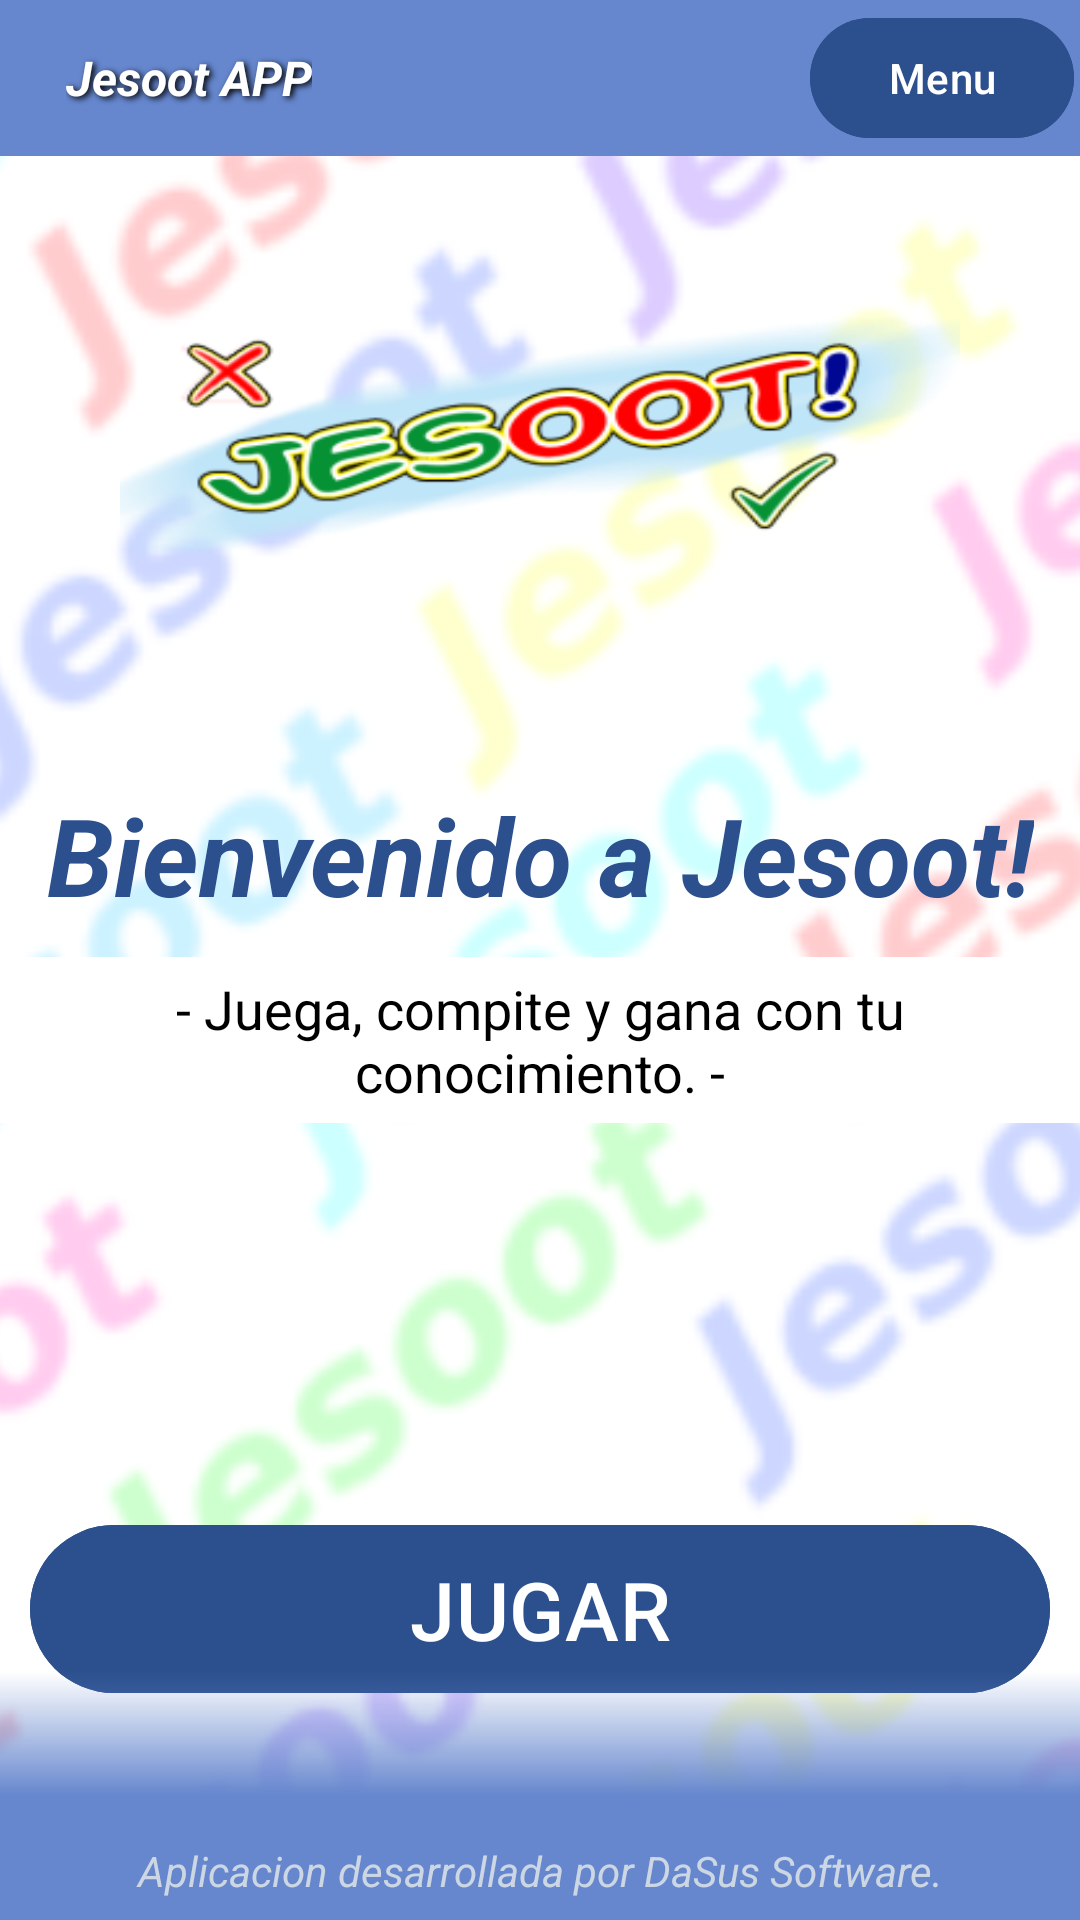

Produce the Android XML layout that renders to this screen, including the resource entries it uses.
<!-- AndroidManifest.xml: application theme Theme.JasootAPP -->
<!-- res/layout/activity_main.xml -->
<?xml version="1.0" encoding="utf-8"?>
<androidx.constraintlayout.widget.ConstraintLayout xmlns:android="http://schemas.android.com/apk/res/android"
    xmlns:app="http://schemas.android.com/apk/res-auto"
    xmlns:tools="http://schemas.android.com/tools"
    android:id="@+id/main"
    android:layout_width="match_parent"
    android:layout_height="match_parent"
    tools:context=".MainActivity"
    >

    <ImageView
        android:id="@+id/fondo"
        android:layout_width="800dp"
        android:layout_height="800dp"
        android:adjustViewBounds="true"
        android:background="@mipmap/ic_fondo_preguntas_foreground"
        android:scaleType="centerCrop"
        android:scaleX="1"
        android:scaleY="1"
        app:layout_constraintBottom_toBottomOf="@+id/frameLayout2"
        app:layout_constraintEnd_toEndOf="parent"
        app:layout_constraintStart_toStartOf="parent"
        app:layout_constraintTop_toTopOf="parent" />

    <FrameLayout
        android:id="@+id/fl_titulo"
        android:layout_width="match_parent"
        android:layout_height="wrap_content"
        android:background="@color/navy2"
        android:padding="2dp"
        app:layout_constraintBottom_toBottomOf="parent"
        app:layout_constraintEnd_toEndOf="parent"
        app:layout_constraintStart_toStartOf="parent"
        app:layout_constraintTop_toTopOf="parent"
        app:layout_constraintVertical_bias="0">

        <TextView
            android:id="@+id/tv_tituloApp"
            android:layout_width="wrap_content"
            android:layout_height="wrap_content"
            android:layout_marginStart="20dp"
            android:text="@string/nombre_largo"
            android:textColor="@color/white"
            android:textStyle="bold|italic"
            android:shadowColor="@color/black"
            android:shadowDx="3"
            android:shadowDy="2"
            android:shadowRadius="5"
            android:layout_gravity="start|center"
            android:textSize="16dp"
            />

        <Button
            android:id="@+id/boton_menu"
            android:layout_width="wrap_content"
            android:layout_height="wrap_content"
            android:text="Menu"
            android:layout_gravity="end|center"
            android:backgroundTint="@color/navy"/>
    </FrameLayout>

    <ImageView
        android:id="@+id/logo"
        android:layout_width="wrap_content"
        android:layout_height="wrap_content"
        android:background="@mipmap/ic_logo_grande_foreground"
        android:minWidth="280dp"
        android:minHeight="230dp"
        app:layout_constraintBottom_toTopOf="@+id/tv_titulo"
        app:layout_constraintEnd_toEndOf="parent"
        app:layout_constraintStart_toStartOf="parent"
        app:layout_constraintTop_toBottomOf="@+id/fl_titulo" />

    <TextView
        android:textColor="@color/navy"
        android:id="@+id/tv_titulo"
        android:layout_width="wrap_content"
        android:layout_height="wrap_content"
        android:text="@string/titulo_main"
        android:textSize="36sp"
        android:textStyle="bold|italic"
        app:layout_constraintEnd_toEndOf="parent"
        app:layout_constraintStart_toStartOf="parent"
        app:layout_constraintTop_toBottomOf="@+id/logo"
        app:layout_constraintBottom_toTopOf="@id/tv_subtitulo"/>

    <TextView
        android:id="@+id/tv_titulo2"
        android:layout_width="wrap_content"
        android:layout_height="wrap_content"
        android:layout_marginBottom="4dp"
        android:background="@color/white"
        android:text="@string/neceistas_m_s_preguntas"
        android:textColor="@color/red"
        android:textSize="34sp"
        android:textStyle="bold|italic"
        android:visibility="invisible"
        app:layout_constraintBottom_toTopOf="@id/button2"
        app:layout_constraintEnd_toEndOf="parent"
        app:layout_constraintStart_toStartOf="parent"
        app:layout_constraintTop_toBottomOf="@+id/tv_subtitulo" />

    <TextView
        android:layout_marginTop="10dp"
        android:textColor="@color/black"
        android:id="@+id/tv_subtitulo"
        android:layout_marginBottom="120dp"
        android:layout_width="match_parent"
        android:layout_height="wrap_content"
        android:text="@string/subtitulo_main"
        android:textSize="18sp"
        android:padding="5dp"
        android:textAlignment="center"
        android:background="@color/white"
        app:layout_constraintBottom_toTopOf="@+id/button2"
        app:layout_constraintEnd_toEndOf="parent"
        app:layout_constraintStart_toStartOf="parent"
        app:layout_constraintTop_toBottomOf="@+id/tv_titulo" />

    <Button
        android:id="@+id/button2"
        android:layout_margin="10dp"
        android:padding="10dp"
        android:layout_width="match_parent"
        android:layout_height="wrap_content"
        android:text="JUGAR"
        android:textSize="27sp"
        app:layout_constraintBottom_toTopOf="@+id/frameLayout2"
        app:layout_constraintEnd_toEndOf="parent"
        app:layout_constraintStart_toStartOf="parent"
        app:layout_constraintTop_toBottomOf="@id/tv_subtitulo"
        android:backgroundTint="@color/navy"/>

    <FrameLayout
        android:id="@+id/frameLayout2"
        android:layout_width="match_parent"
        android:layout_height="wrap_content"
        android:background="@drawable/gradientbg2"
        android:layout_marginTop="10dp"
        app:layout_constraintBottom_toBottomOf="parent">

        <TextView
            android:paddingTop="50dp"
            android:layout_margin="7dp"
            android:layout_width="match_parent"
            android:layout_height="wrap_content"
            android:text="Aplicacion desarrollada por DaSus Software."
            android:textStyle="italic"
            android:textAlignment="center"
            android:textColor="@color/light_cyan"
            />

    </FrameLayout>


</androidx.constraintlayout.widget.ConstraintLayout>
<!-- resources referenced by this layout -->
<resources>
  <color name="black">#FF000000</color>
  <color name="light_cyan">#CCD7E3</color>
  <color name="navy">#2C508E</color>
  <color name="navy2">#6687CE</color>
  <color name="red">#FF0000</color>
  <color name="white">#FFFFFFFF</color>
  <!-- drawable gradientbg2 (drawable) -->
  <?xml version="1.0" encoding="utf-8"?>
  <shape xmlns:android="http://schemas.android.com/apk/res/android">
  
      <gradient
          android:startColor="@color/zero"
          android:endColor="@color/navy2"
          android:centerColor="@color/navy2"
          android:angle="270"/>
  
  </shape>
  <!-- mipmap ic_fondo_preguntas_foreground: webp bitmap (mipmap-hdpi, 8906 bytes) -->
  <!-- mipmap ic_logo_grande_foreground: webp bitmap (mipmap-hdpi, 12478 bytes) -->
  <string name="neceistas_m_s_preguntas">¡Neceistas más preguntas!</string>
  <string name="nombre_largo"> Jesoot APP </string>
  <string name="subtitulo_main">- Juega, compite y gana con tu conocimiento. -</string>
  <string name="titulo_main">Bienvenido a Jesoot!</string>
  <style name="Theme.JasootAPP" parent="Base.Theme.JasootAPP" />
  <color name="zero">#002C508E</color>
  <style name="Base.Theme.JasootAPP" parent="Theme.Material3.DayNight.NoActionBar">
          
          
      </style>
</resources>
